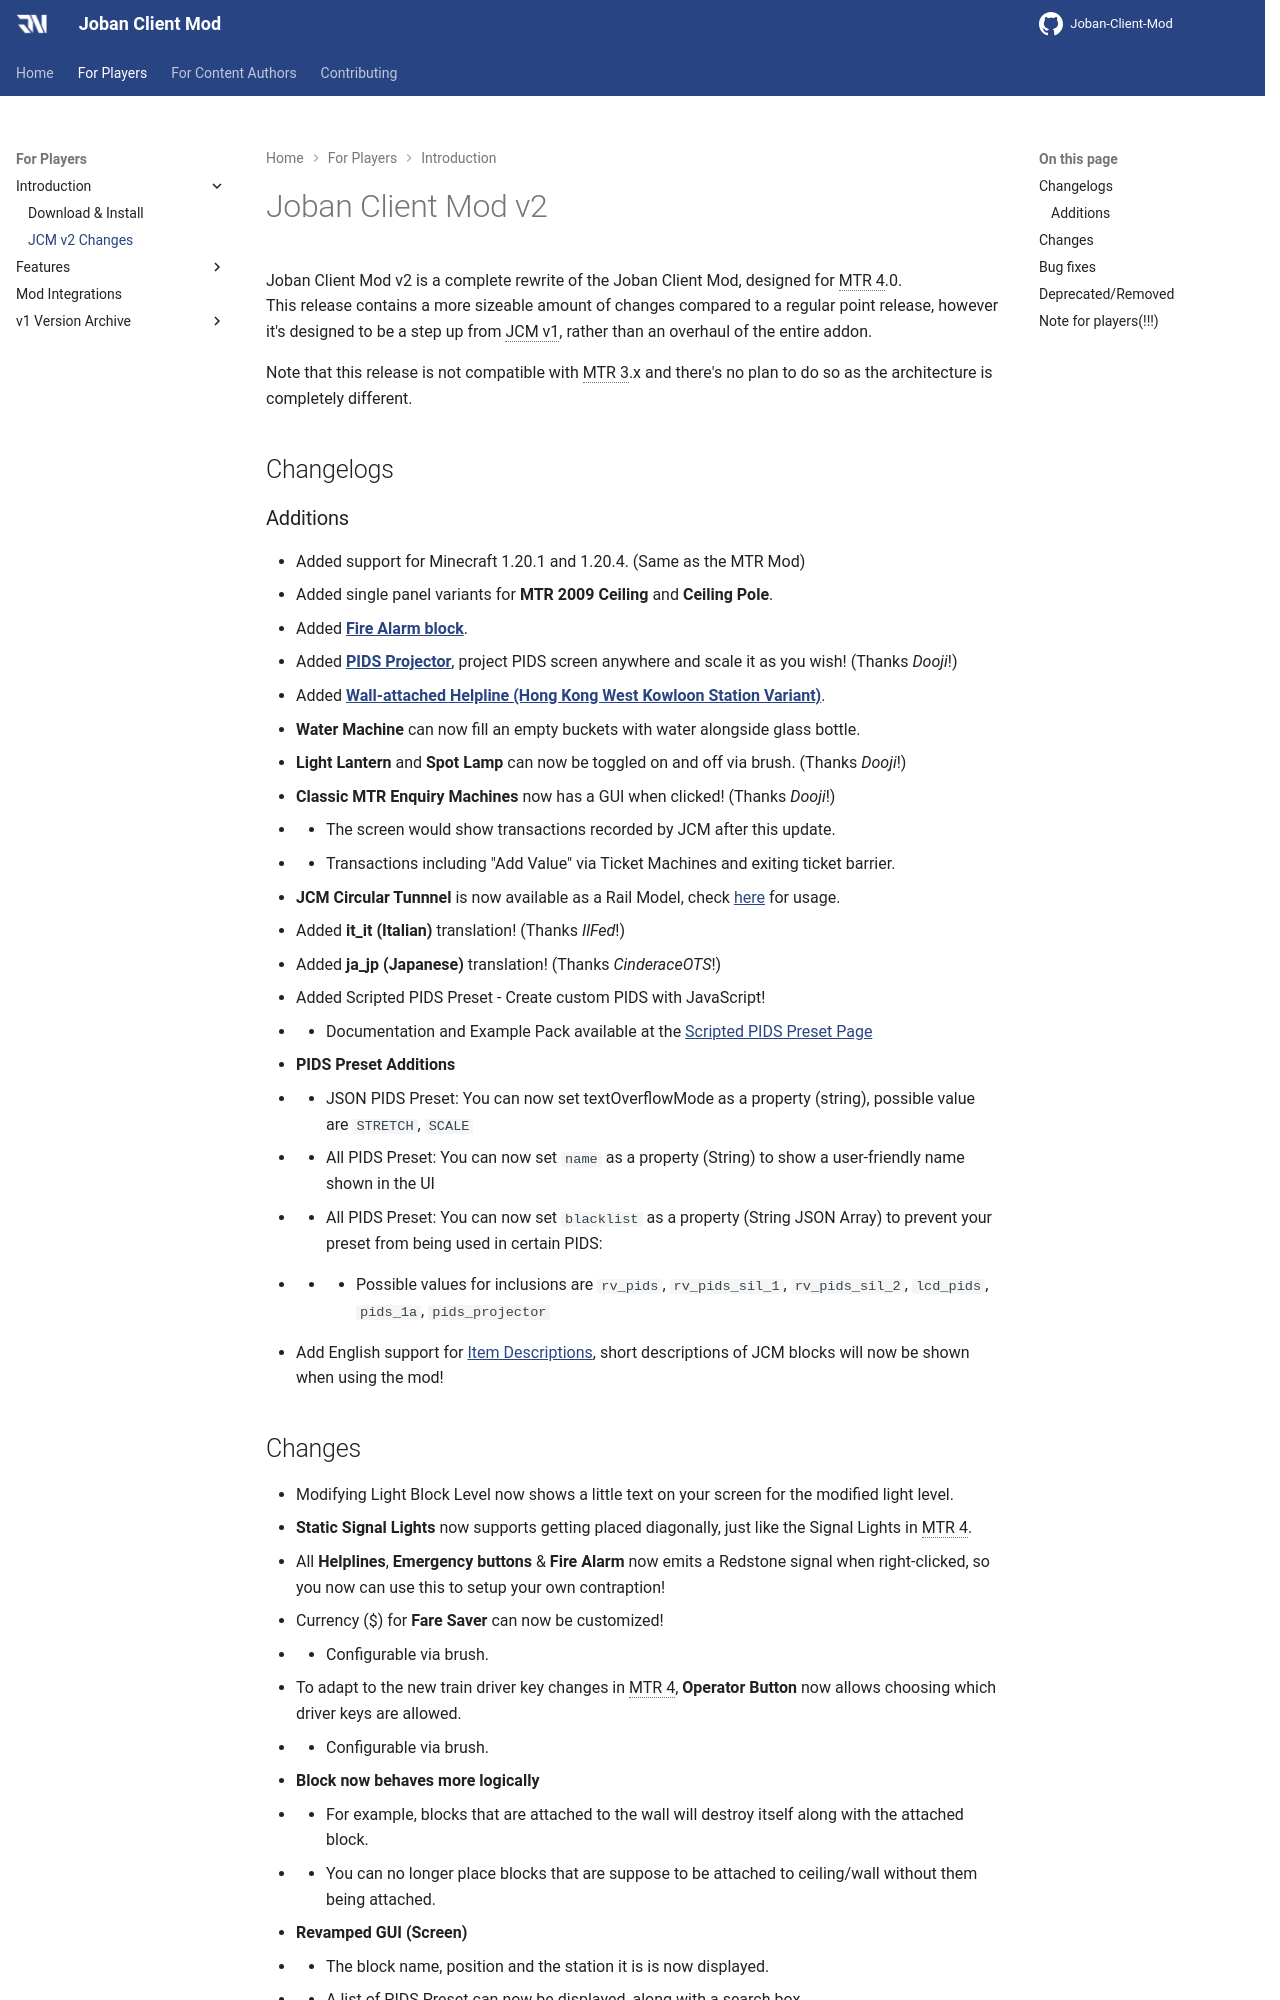

repository: DistrictOfJoban/JCM-Docs · page: v2.2/players/jcmv2/index.html · generator: mkdocs

# Joban Client Mod v2

Joban Client Mod v2 is a complete rewrite of the Joban Client Mod, designed for MTR 4.0.  
This release contains a more sizeable amount of changes compared to a regular point release, however it's designed to be a step up from JCM v1, rather than an overhaul of the entire addon.

Note that this release is not compatible with MTR 3.x and there's no plan to do so as the architecture is completely different.

## Changelogs
### Additions
- Added support for Minecraft 1.20.1 and 1.20.4. (Same as the MTR Mod)
- Added single panel variants for **MTR 2009 Ceiling** and **Ceiling Pole**.
- Added [**Fire Alarm block**](./blocks/fire_alarm.md).
- Added [**PIDS Projector**](./blocks/pids_projector.md), project PIDS screen anywhere and scale it as you wish! (Thanks *Dooji*!)
- Added [**Wall-attached Helpline (Hong Kong West Kowloon Station Variant)**](./blocks/helpline_hkwk.md).
- **Water Machine** can now fill an empty buckets with water alongside glass bottle.
- **Light Lantern** and **Spot Lamp** can now be toggled on and off via brush. (Thanks *Dooji*!)
- **Classic MTR Enquiry Machines** now has a GUI when clicked! (Thanks *Dooji*!)
- - The screen would show transactions recorded by JCM after this update.
- - Transactions including "Add Value" via Ticket Machines and exiting ticket barrier.
- **JCM Circular Tunnnel** is now available as a Rail Model, check [here](./features/tunnel.md) for usage.
- Added **it_it (Italian)** translation! (Thanks *IlFed*!)
- Added **ja_jp (Japanese)** translation! (Thanks *CinderaceOTS*!)
- Added Scripted PIDS Preset - Create custom PIDS with JavaScript!
- - Documentation and Example Pack available at the [Scripted PIDS Preset Page](../dev/pids/scripted/index.md)
- **PIDS Preset Additions**
- - JSON PIDS Preset: You can now set textOverflowMode as a property (string), possible value are `STRETCH`, `SCALE`
- - All PIDS Preset: You can now set `name` as a property (String) to show a user-friendly name shown in the UI
- - All PIDS Preset: You can now set `blacklist` as a property (String JSON Array) to prevent your preset from being used in certain PIDS:
- - - Possible values for inclusions are `rv_pids`, `rv_pids_sil_1`, `rv_pids_sil_2`, `lcd_pids`, `pids_1a`, `pids_projector`
- Add English support for [Item Descriptions](https://modrinth.com/mod/item-descriptions), short descriptions of JCM blocks will now be shown when using the mod!
